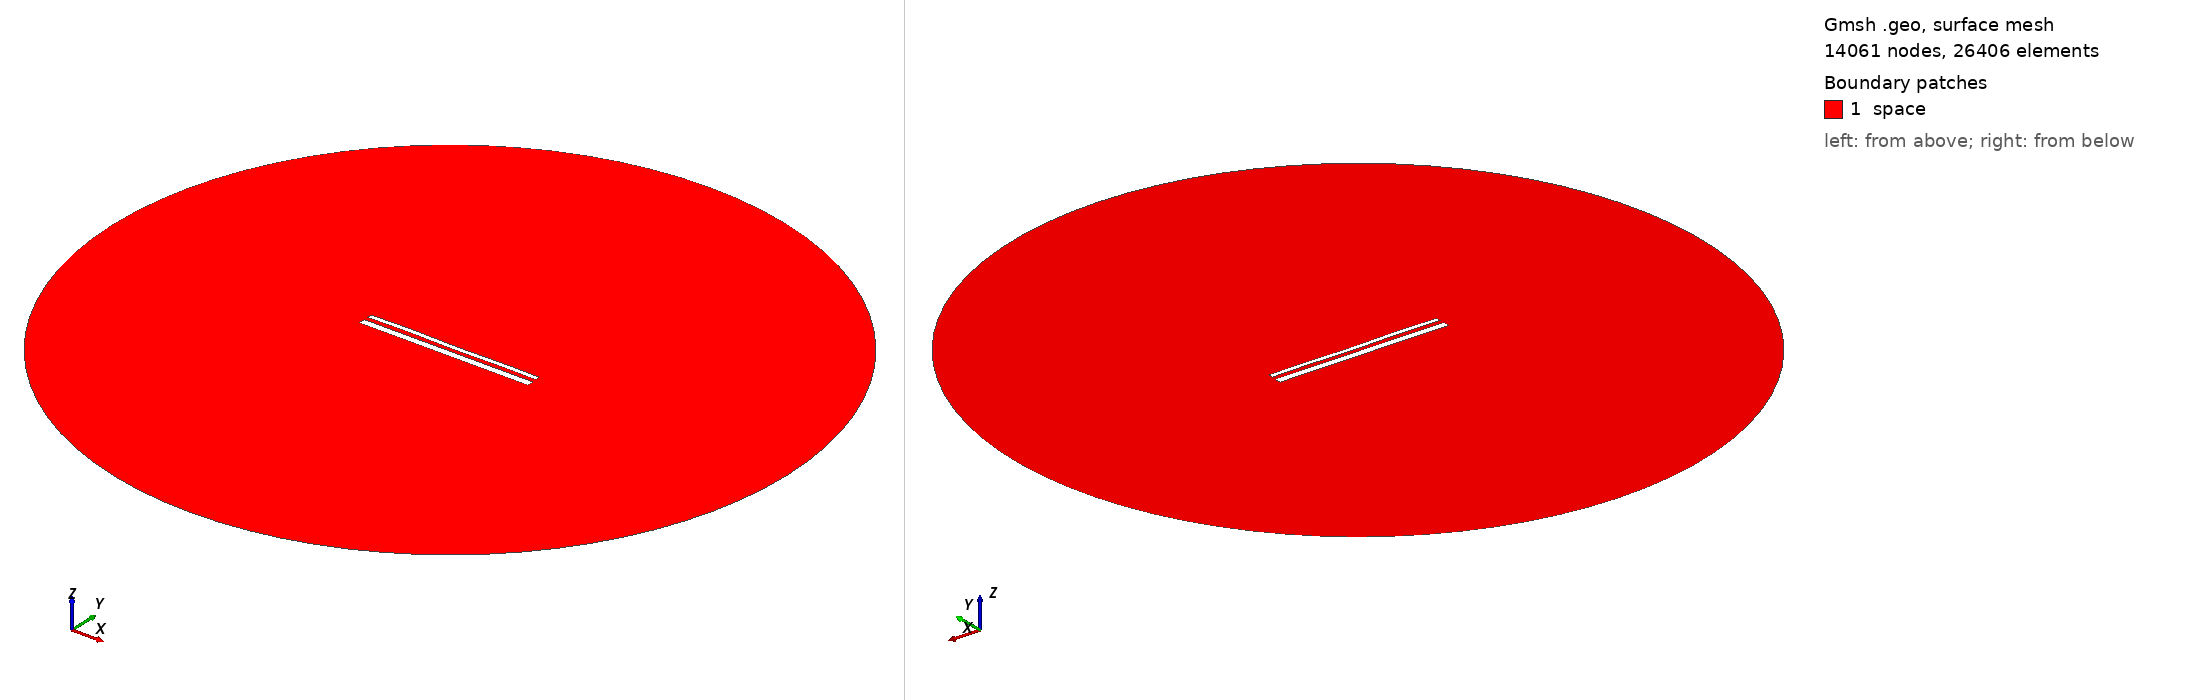

Gmsh geometry script, surface-meshed: 14061 nodes, 26406 surface elements. Boundary patches (legend numbers): 1 space. Left view from above one corner, right view from below the opposite corner. Legend entries are the model's physical surfaces. The drawing asked Gmsh for element sizes between 1% and 20% of the model's largest extent; the script's own settings can give other sizes.

=== 14695.geo (drawn) ===
//---------------------------------------
// Geometry kernel
//---------------------------------------

SetFactory("OpenCASCADE");



//---------------------------------------
// Parameters of the geometry
//---------------------------------------

// Overetch of the upper plate
overetch = 0.5;

// Distance between the plates
distance = 2.25;

// Discretization over the x axis (for the deformation)
nx = 50; 

// Length of the plate
L = 100 - overetch; 

// Number of modes
n = 4; 

// 1st mode coefficient
coeff(1) = 0.0;
beta(1) = 0.596864 * 3.1415926535 / L;

// 2nd mode coefficient
coeff(2) = 0.0;
beta(2) = 1.49418 * 3.1415926535 / L;

// 3rd mode coefficient
coeff(3) = 0.07499999999999998;
beta(3) = 2.50025 * 3.1415926535 / L;

// 4th mode coefficient
coeff(4) = 0.15;
beta(4) = 3.49999 * 3.1415926535 / L;



//---------------------------------------
// Upper plate (deformed rectangle)
//---------------------------------------

// Coordiantes of the upper plate
xmin = -50;
xmax = 50 - overetch;

// Height of the upper plate
yheight = 4 - 2 * overetch;

// Indexes of the points
UpperID[] = {};
LowerID[] = {};
LeftID[] = {};
RightID[] = {};

// Point index
p = 1;

// Horizontal edges
For i In {1:nx}
    x = xmin + (i-1)*(xmax - xmin)/(nx-1);

    y_bottom = distance / 2 + overetch;
    For j In {1:n}
        C = (Cosh(beta(j)*L) + Cos(beta(j)*L)) / (Sinh(beta(j)*L) + Sin(beta(j)*L));
        y_bottom  = y_bottom + coeff(j) * (Cosh(beta(j)*(x+50)) - Cos(beta(j)*(x+50)) - C * (Sinh(beta(j)*(x+50)) - Sin(beta(j)*(x+50))));
    EndFor

    y_top = y_bottom + yheight;

    Point(p) = {x, y_top, 0, 1.0};
    UpperID[i] = p;
    p = p + 1;

    Point(p) = {x, y_bottom, 0, 1.0};
    LowerID[i] = p;
    p = p + 1;
EndFor

// Create point lists
UpperPts[] = {}; LowerPts[] = {};
For i In {1:nx}
  UpperPts[] += {UpperID[i]};
  LowerPts[] += {LowerID[i]};
EndFor

// Build splines
Spline(1) = {UpperPts[]};
Spline(2) = {LowerPts[]};
Line(3) = {LowerPts[nx-1], UpperPts[nx-1]};
Line(4) = {LowerPts[0], UpperPts[0]};

// Build the plane surface
Curve Loop(1) = {2, 3, -1, -4};
Plane Surface(1) = {1};



//---------------------------------------
// Lower plate (rectangle)
//---------------------------------------

// Vertices
Point(1001) = {-50, -1, 0, 1.0};
Point(1002) = { 50, -1, 0, 1.0};
Point(1003) = { 50,  -5, 0, 1.0};
Point(1004) = {-50,  -5, 0, 1.0};

// Edges
Line(5) = {1001, 1002};
Line(6) = {1002, 1003};
Line(7) = {1003, 1004};
Line(8) = {1004, 1001};

// Plane surface
Line Loop(2) = {5, 6, 7, 8};
Plane Surface(2) = {2}; 



//---------------------------------------
// Outer (fictious) boundary
//---------------------------------------

// Points
Point(1005) = {0, 0, 0};       // Center
Point(1006) = {200, 0, 0};     // Start point
Point(1007) = {0, 200, 0};     // 90 degrees
Point(1008) = {-200, 0, 0};    // 180 degrees
Point(1009) = {0, -200, 0};    // 270 degrees

// Circle arcs (each needs start, center, end)
Circle(9) = {1006, 1005, 1007};
Circle(10) = {1007, 1005, 1008};
Circle(11) = {1008, 1005, 1009};
Circle(12) = {1009, 1005, 1006};

// Plane surface for the entire domain
Curve Loop(3) = {9, 10, 11, 12};
Surface(3) = {3};

// Subtract the plates from the whole domain to obtain the actual domain where we want to solve the equations
BooleanDifference{ Surface{3}; Delete; }{ Surface{1}; Surface{2}; Delete; }




//---------------------------------------
// Transfinite Lines/Curves
//---------------------------------------

// Set the number of points on the boundaries
r = 7;

// Plates
Transfinite Curve {1, 2} = 50*r Using Progression 1;
Transfinite Curve {3, 4} = 2*r Using Progression 1;
Transfinite Line {5, 7} = 50*r Using Progression 1;
Transfinite Line {6, 8} = 2*r Using Progression 1;

// Outer boundary
Transfinite Line {9, 10, 11, 12} = 20 Using Progression 1;



//---------------------------------------
// Physical groups
//---------------------------------------                

// Physical curves (boundaries)
Physical Line("force_segment", 10) = {2};
Physical Line("upper_plate", 11) = {1, 3, 4};
Physical Line("lower_plate", 12) = {5, 6, 7, 8};
Physical Line("boundary", 20) = {9, 10, 11, 12};

// Physical Surfaces
Physical Surface("space", 30) = {3};



//---------------------------------------
// 6. Generate the Mesh
//---------------------------------------

// 2D mesh generation
Mesh 2;
